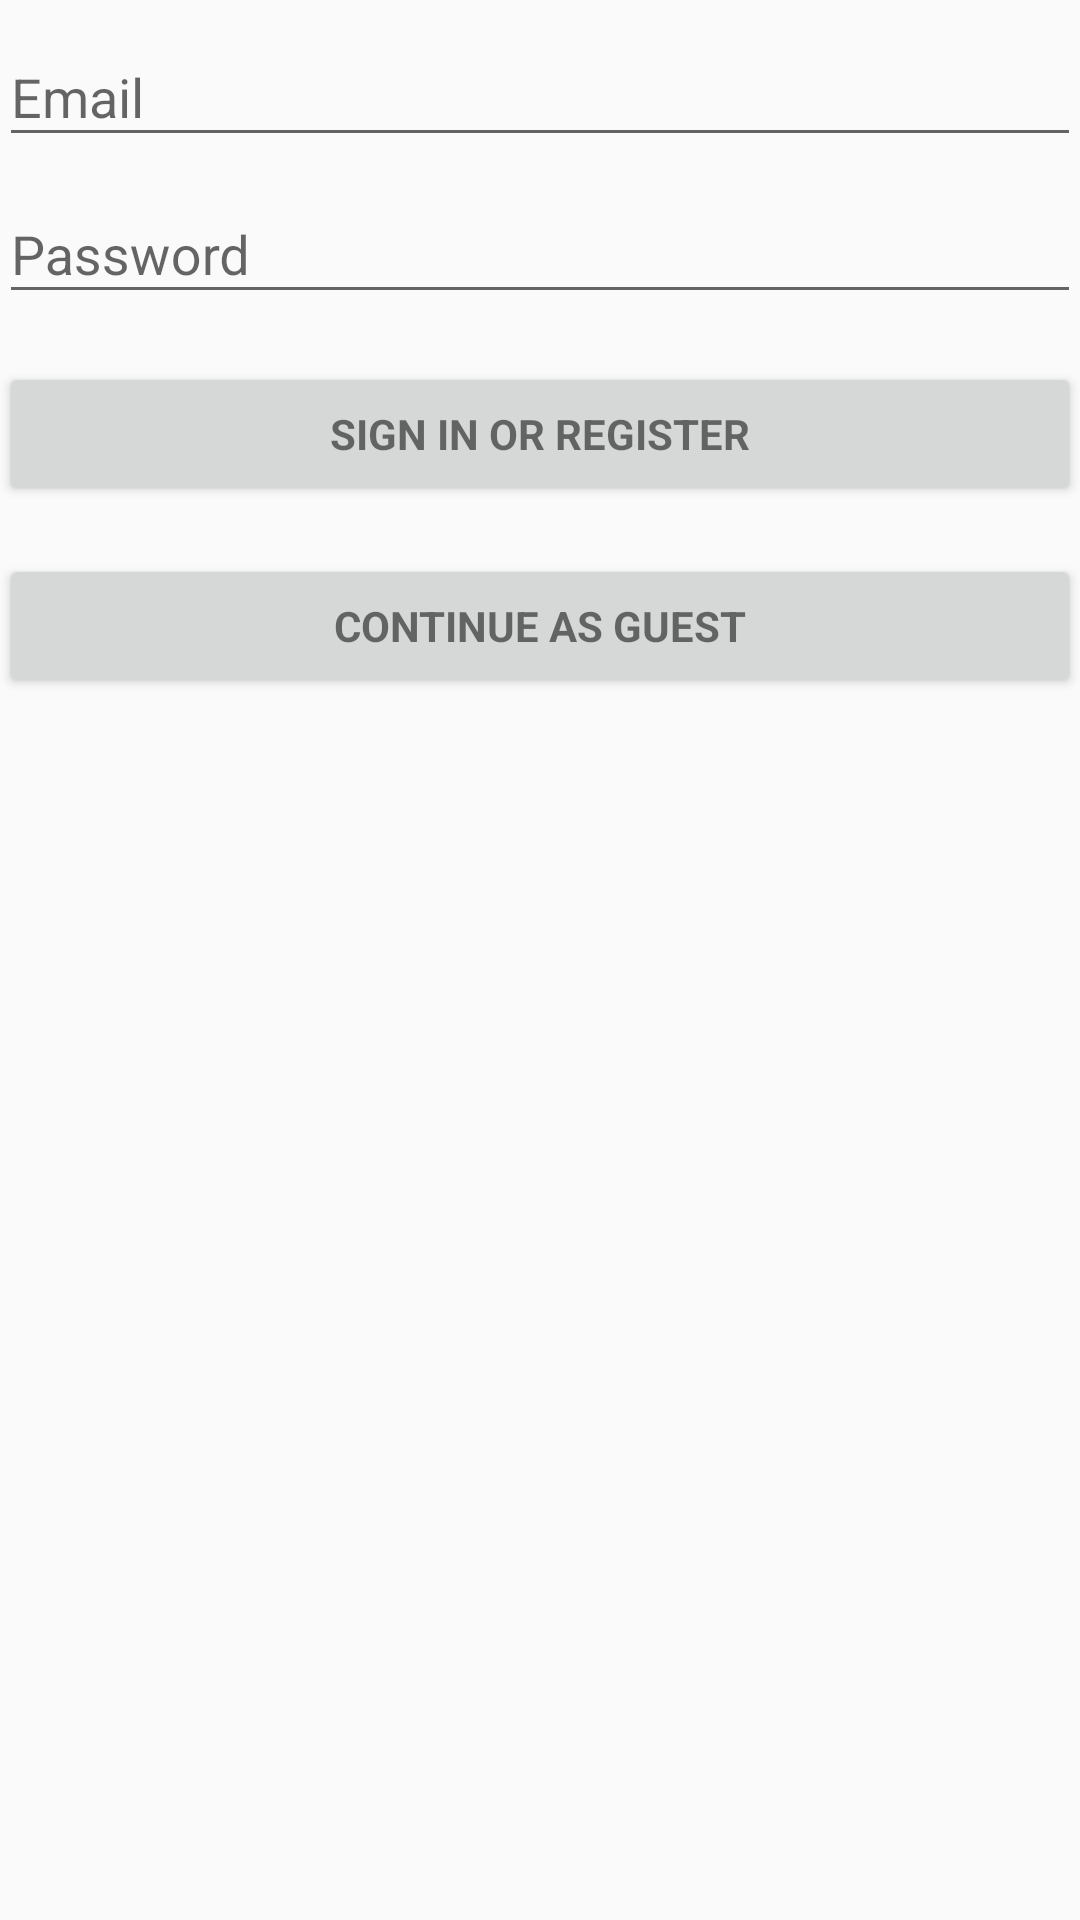

The Android layout XML behind this screen, and the referenced resources:
<!-- AndroidManifest.xml: application theme AppTheme.NoActionBar -->
<!-- res/layout/activity_login.xml -->
<LinearLayout xmlns:android="http://schemas.android.com/apk/res/android"
    xmlns:tools="http://schemas.android.com/tools" android:layout_width="match_parent"
    android:layout_height="match_parent" android:gravity="center_horizontal"
    android:orientation="vertical" android:paddingBottom="@dimen/activity_vertical_margin"
    android:paddingLeft="@dimen/activity_horizontal_margin"
    android:paddingRight="@dimen/activity_horizontal_margin"
    android:paddingTop="@dimen/activity_vertical_margin"
    tools:context="eu.example.treadmill.LoginActivity">

    
    <ProgressBar android:id="@+id/login_progress" style="?android:attr/progressBarStyleLarge"
        android:layout_width="wrap_content" android:layout_height="wrap_content"
        android:layout_marginBottom="8dp" android:visibility="gone" />

    <ScrollView android:id="@+id/login_form" android:layout_width="match_parent"
        android:layout_height="match_parent">

        <LinearLayout android:id="@+id/email_login_form" android:layout_width="match_parent"
            android:layout_height="wrap_content" android:orientation="vertical">

            <android.support.design.widget.TextInputLayout android:layout_width="match_parent"
                android:layout_height="wrap_content">

                <AutoCompleteTextView android:id="@+id/email" android:layout_width="match_parent"
                    android:layout_height="wrap_content" android:hint="@string/prompt_email"
                    android:inputType="textEmailAddress" android:maxLines="1"
                    android:imeActionId="@+id/password"
                    android:imeOptions="flagNoExtractUi"
                    android:imeActionLabel="@string/prompt_password"
                    android:singleLine="true" />

            </android.support.design.widget.TextInputLayout>

            <android.support.design.widget.TextInputLayout android:layout_width="match_parent"
                android:layout_height="wrap_content">

                <EditText android:id="@+id/password" android:layout_width="match_parent"
                    android:layout_height="wrap_content" android:hint="@string/prompt_password"
                    android:imeActionLabel="Next"
                    android:imeOptions="flagNoExtractUi"
                    android:inputType="textPassword"
                    android:maxLines="1" android:singleLine="true" />

            </android.support.design.widget.TextInputLayout>

            <Button android:id="@+id/email_sign_in_button" style="?android:textAppearanceSmall"
                android:layout_width="match_parent" android:layout_height="wrap_content"
                android:layout_marginTop="16dp" android:text="@string/action_sign_in"
                android:textStyle="bold" />
            <Button android:id="@+id/guest_sign_in" style="?android:textAppearanceSmall"
                android:layout_width="match_parent" android:layout_height="wrap_content"
                android:layout_marginTop="16dp" android:text="@string/guest_sign_in"
                android:textStyle="bold" />

        </LinearLayout>
    </ScrollView>
</LinearLayout>
<!-- resources referenced by this layout -->
<resources>
  <string name="action_sign_in">Sign in or register</string>
  <string name="guest_sign_in">Continue as Guest</string>
  <string name="prompt_email">Email</string>
  <string name="prompt_password">Password</string>
  <style name="AppTheme.NoActionBar">
          <item name="windowActionBar">false</item>
          <item name="windowNoTitle">true</item>
      </style>
</resources>
